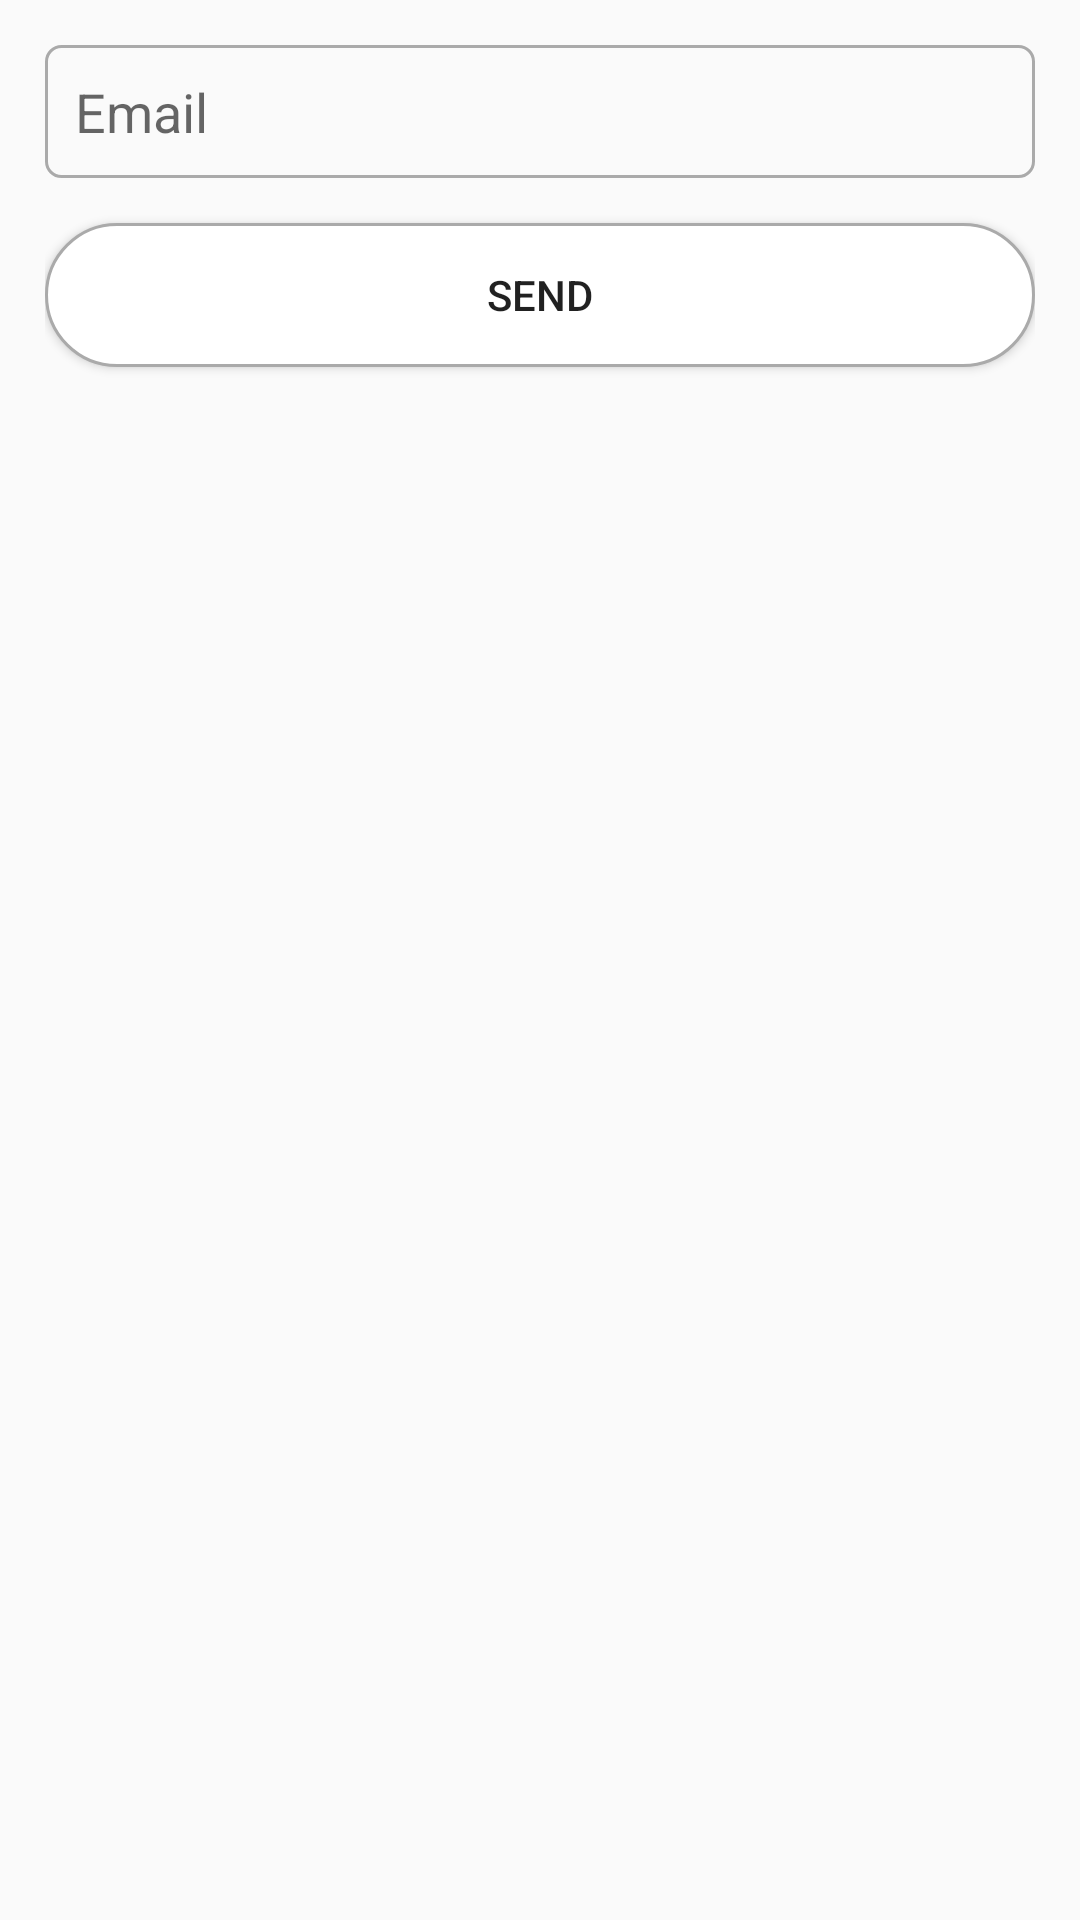

Produce the Android XML layout that renders to this screen, including the resource entries it uses.
<!-- AndroidManifest.xml: application theme AppTheme -->
<!-- res/layout/activity_restart_password.xml -->
<?xml version="1.0" encoding="utf-8"?>
<RelativeLayout xmlns:android="http://schemas.android.com/apk/res/android"
    xmlns:app="http://schemas.android.com/apk/res-auto"
    xmlns:tools="http://schemas.android.com/tools"
    android:layout_width="match_parent"
    android:layout_height="match_parent"
    android:padding="15dp"
    tools:context=".activities.RestartPasswordActivity">

    <EditText
        android:id="@+id/etEmail"
        style="@style/EditTextTheme"
        android:hint="@string/email" />

    <Button
        android:id="@+id/btSend"
        style="@style/ButtonTheme"
        android:layout_below="@id/etEmail"
        android:onClick="onClick"
        android:text="@string/send" />

    <ProgressBar
        android:id="@+id/progress"
        android:layout_width="wrap_content"
        android:layout_height="wrap_content"
        android:layout_below="@id/btSend"
        android:layout_centerHorizontal="true"
        android:visibility="gone" />

</RelativeLayout>
<!-- resources referenced by this layout -->
<resources>
  <string name="email">Email</string>
  <string name="send">Send</string>
  <style name="ButtonTheme" parent="@style/Widget.AppCompat.Button">
          <item name="android:layout_width">match_parent</item>
          <item name="android:layout_height">wrap_content</item>
          <item name="android:layout_marginBottom">15dp</item>
          <item name="android:background">@drawable/th_button</item>
      </style>
  <style name="EditTextTheme" parent="android:Widget.EditText">
          <item name="android:layout_width">match_parent</item>
          <item name="android:layout_height">wrap_content</item>
          <item name="android:background">@drawable/th_edittext</item>
          <item name="android:layout_marginBottom">15dp</item>
      </style>
  <style name="AppTheme" parent="Theme.AppCompat.Light.DarkActionBar">
          
          <item name="colorPrimary">@color/colorPrimary</item>
          <item name="colorPrimaryDark">@color/colorPrimaryDark</item>
          <item name="colorAccent">@color/colorAccent</item>
      </style>
  <!-- drawable th_button (drawable) -->
  <?xml version="1.0" encoding="utf-8"?>
  <shape xmlns:android="http://schemas.android.com/apk/res/android">
      <stroke
          android:width="1dp"
          android:color="@android:color/darker_gray" />
      <corners android:radius="25dp" />
      <solid android:color="@android:color/white" />
  </shape>
  <!-- drawable th_edittext (drawable) -->
  <?xml version="1.0" encoding="utf-8"?>
  <shape xmlns:android="http://schemas.android.com/apk/res/android">
      <stroke
          android:width="1dp"
          android:color="@android:color/darker_gray" />
      <padding
          android:bottom="10dp"
          android:left="10dp"
          android:right="10dp"
          android:top="10dp" />
      <corners android:radius="5dp" />
  </shape>
  <!-- not gathered from this repository: default colours our renderer supplied (Android Studio template values) -->
  <color name="colorPrimary">#FF6200EE</color>
  <color name="colorPrimaryDark">#FF3700B3</color>
  <color name="colorAccent">#FF03DAC5</color>
</resources>
